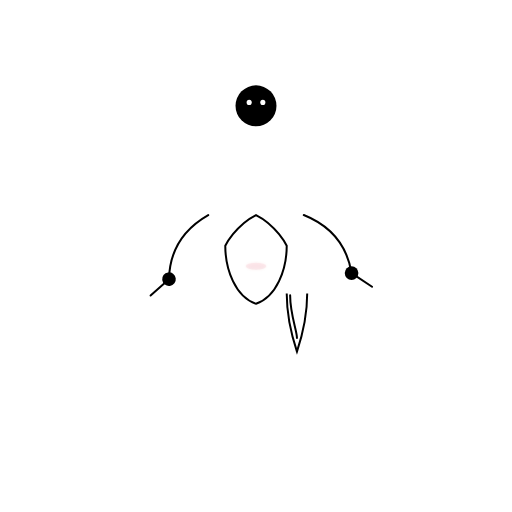
t = 0.00 s
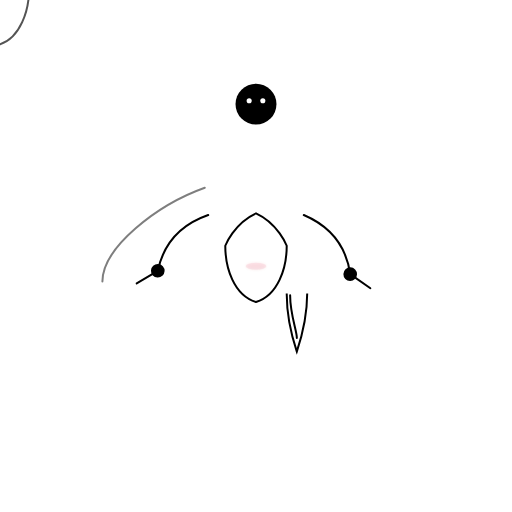
t = 0.40 s
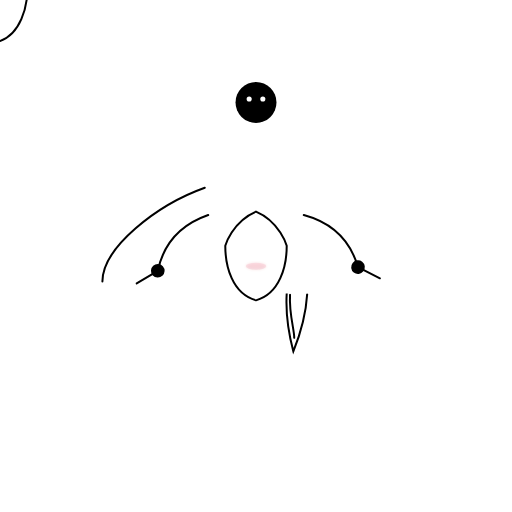
t = 0.80 s
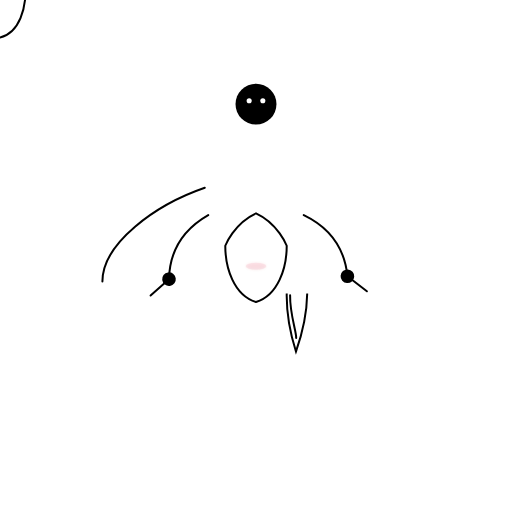
t = 1.20 s
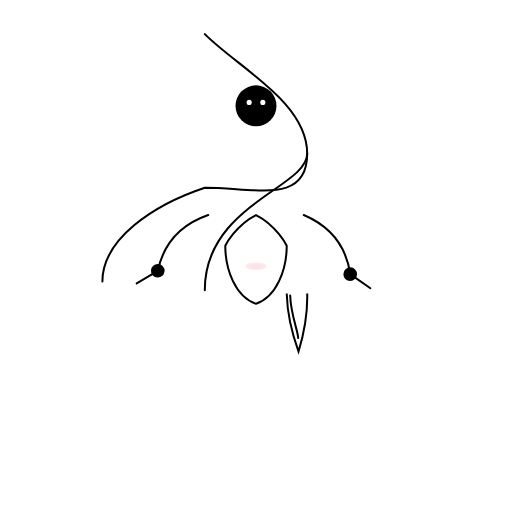
t = 1.60 s
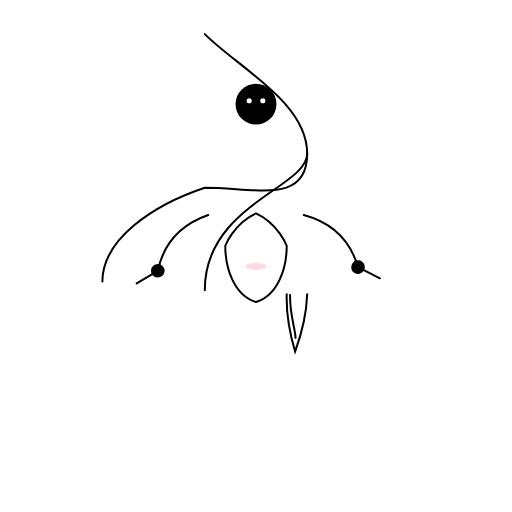
t = 2.00 s

The animated SVG that drew these frames (rendered in a browser with its animation timeline set to each time). Animation: 13 SMIL elements (animate=7,animateTransform=6); one cycle of 2.00 s, repeats indefinitely.

<svg xmlns="http://www.w3.org/2000/svg" viewBox="0 0 300 300" preserveAspectRatio="xMidYMid meet">
  <defs>
    <linearGradient id="dressGrad" x1="0" y1="0" x2="0" y2="1">
      <stop offset="0%" stop-color="#e4002b"/>
      <stop offset="100%" stop-color="#c3001e"/>
    </linearGradient>
    <filter id="softGlow" x="-20%" y="-20%" width="140%" height="140%">
      <feGaussianBlur in="SourceGraphic" stdDeviation="0.8" result="blur"/>
      <feMerge>
        <feMergeNode in="blur"/>
        <feMergeNode in="SourceGraphic"/>
      </feMerge>
    </filter>
    <clipPath id="clipArea">
      <rect x="0" y="0" width="300" height="300" rx="0"/>
    </clipPath>
  </defs>

  <!-- Centering group: character at (150,150) -->
  <g id="character" transform="translate(150,150)">
    <!-- Layer 1: legs (background) -->
    <g id="legs" data-layer="1" transform="translate(0,22)" clip-path="url(#clipArea)">
      <!-- left leg -->
      <g id="leftLeg" transform="translate(-24,0)">
        <path d="M-6,0 C-6,16 -2,28 0,34 C2,28 6,16 6,0" fill="none" stroke="#000" stroke-width="2" stroke-linecap="round"/>
        <path d="M-4,1 C-4,12 0,22 0,26" fill="none" stroke="#000" stroke-width="2" stroke-linecap="round"/>
        <!-- leg motion -->
        <animateTransform attributeName="transform" attributeType="XML" type="rotate" values="2;-4;2" dur="1.4s" repeatCount="indefinite" additive="sum"/>
      </g>
      <!-- right leg -->
      <g id="rightLeg" transform="translate(24,0)">
        <path d="M-6,0 C-6,16 -2,28 0,34 C2,28 6,16 6,0" fill="none" stroke="#000" stroke-width="2" stroke-linecap="round"/>
        <path d="M-4,1 C-4,12 0,22 0,26" fill="none" stroke="#000" stroke-width="2" stroke-linecap="round"/>
        <animateTransform attributeName="transform" attributeType="XML" type="rotate" values="-2;4;-2" dur="1.4s" begin="0.15s" repeatCount="indefinite" additive="sum"/>
      </g>
    </g>

    <!-- Layer 2: torso (below head/arms) -->
    <g id="torso" data-layer="2" transform="translate(0,0)">
      <!-- simple torso outline as elegant dress silhouette -->
      <path d="M-28,-6 C-28,-6  -20,-20 0,-28 C20,-20 28,-6 28,-6 C28,12 18,38 0,42 C-18,38 -28,12 -28,-6 Z" fill="#000" opacity="0.0"/>
      <!-- visible outline of dress body -->
      <path d="M-18,-6 C-18,-6  -12,-18 0,-24 C12,-18 18,-6 18,-6 C18,8 12,24 0,28 C-12,24 -18,8 -18,-6 Z" fill="none" stroke="#000" stroke-width="2" stroke-linecap="round" stroke-linejoin="round">
        <animate attributeName="d" dur="1.6s" repeatCount="indefinite" values="           M-18,-6 C-18,-6  -12,-18 0,-24 C12,-18 18,-6 18,-6 C18,8 12,24 0,28 C-12,24 -18,8 -18,-6 Z;           M-18,-6 C-18,-6  -14,-20 0,-26 C14,-20 18,-6 18,-6 C18,6 14,22 0,26 C-14,22 -18,6 -18,-6 Z;           M-18,-6 C-18,-6  -12,-18 0,-24 C12,-18 18,-6 18,-6 C18,8 12,24 0,28 C-12,24 -18,8 -18,-6 Z"/>
      </path>
      <!-- subtle waist highlight -->
      <ellipse cx="0" cy="6" rx="6" ry="2" fill="url(#dressGrad)" fill-opacity="0.25" filter="url(#softGlow)">
        <animate attributeName="opacity" values="0.25;0.40;0.25" dur="1.6s" repeatCount="indefinite"/>
      </ellipse>
    </g>

    <!-- Layer 3: head and arms (above torso) -->
    <g id="head" data-layer="3" transform="translate(0,-44)">
      <!-- head circle -->
      <circle cx="0" cy="0" r="12" fill="#000"/>
      <!-- subtle head bob -->
      <animateTransform attributeName="transform" type="translate" values="0,-44;0,-46;0,-44" dur="1.6s" begin="0s" repeatCount="indefinite" additive="sum"/>
      <!-- face dot (simple) -->
      <circle cx="-4" cy="-2" r="1.5" fill="#fff"/>
      <circle cx="4" cy="-2" r="1.5" fill="#fff"/>
    </g>

    <g id="leftArm" data-layer="3" transform="translate(-28,-24)">
      <!-- upper arm line (pencil grip visual) -->
      <path d="M0,0 C-20,8 -26,22 -28,34" fill="none" stroke="#000" stroke-width="2" stroke-linecap="round"/>
      <!-- hand (stylized small circle) -->
      <circle cx="-28" cy="34" r="4" fill="#000"/>
      <!-- pencil as thin line -->
      <path d="M-28,34 L-40,42" stroke="#000" stroke-width="2" stroke-linecap="round"/>
      <!-- arm swing -->
      <animateTransform attributeName="transform" attributeType="XML" type="rotate" values="-8;8;-8" dur="1.2s" begin="0s" repeatCount="indefinite" additive="sum"/>
    </g>

    <g id="rightArm" data-layer="3" transform="translate(28,-24)">
      <path d="M0,0 C20,8 26,22 28,34" fill="none" stroke="#000" stroke-width="2" stroke-linecap="round"/>
      <circle cx="28" cy="34" r="4" fill="#000"/>
      <path d="M28,34 L40,42" stroke="#000" stroke-width="2" stroke-linecap="round"/>
      <animateTransform attributeName="transform" attributeType="XML" type="rotate" values="8;-8;8" dur="1.2s" begin="0.15s" repeatCount="indefinite" additive="sum"/>
    </g>

    <!-- Layer 4: gentle prop animation and wipe effect (overlay) -->
    <!-- Wipe/erase motion: a translucent white(erasing) sweep moving across the dress -->
    <g id="wipe" opacity="0.0">
      <rect x="-60" y="-60" width="120" height="120" fill="#fff" opacity="0.0"/>
      <rect x="-60" y="-60" width="120" height="120" fill="#fff" opacity="0.0">
        <animate attributeName="opacity" values="0;0.25;0" dur="2s" repeatCount="indefinite"/>
      </rect>
      <animateTransform attributeName="transform" type="translate" values="0,0; -60,0; 0,0" dur="2s" repeatCount="indefinite"/>
    </g>

  </g>

  <!-- Global stroke for crisp vector feel (outline) -->
  <style>
    /* Ensure edges stay crisp on modern browsers */
    path, circle, rect, ellipse { vector-effect: non-scaling-stroke; }
  </style>

  <!-- Real drawing motion: sequential stroke-like path reveal for the dress outline -->
  <path d="M120,170 C120,120 180,110 180,90 C180,60 140,40 120,20" fill="none" stroke="#000" stroke-width="2" stroke-linecap="round" opacity="0">
    <animate attributeName="opacity" values="0;1" dur="0.6s" begin="0.0s" fill="freeze"/>
    <animate attributeName="d" dur="1.6s" values="       M-18,-6 C-18,-6  -12,-18 0,-24 C12,-18 18,-6 18,-6 C18,8 12,24 0,28 C-12,24 -18,8 -18,-6 Z;       M-14,-6 C-14,-6  -12,-14 0,-22 C12,-16 16,-6 16,-6 C16,4 12,20 0,24 C-12,20 -14,4 -14,-6 Z;       M-12,-6 C-12,-6  -12,-14 0,-22 C10,-16 14,-6 14,-6 C14,4 12,18 0,20 C-10,16 -12,4 -12,-6 Z"/>
  </path>

  <!-- Composite drawing stroke animation: draw the outline of the dress and figure lines progressively -->
  <path d="M60,165 C60,140 90,120 120,110 C150,110 180,120 180,90" fill="none" stroke="#000" stroke-width="2" stroke-linecap="round" opacity="0">
    <animate attributeName="opacity" values="0;1" dur="0.6s" begin="0.1s" fill="freeze"/>
    <animate attributeName="d" dur="1.6s" values="       M60,165 C60,140 90,120 120,110 C150,110 180,120 180,90;       M60,165 C60,145 92,120 120,110;       M60,165 C60,140 90,120 120,110"/>
  </path>

  <!-- Ensure the z-ordering: legs (layer1) below torso (layer2) below head/arms (layer3) above stays implicit by group order -->
</svg>
